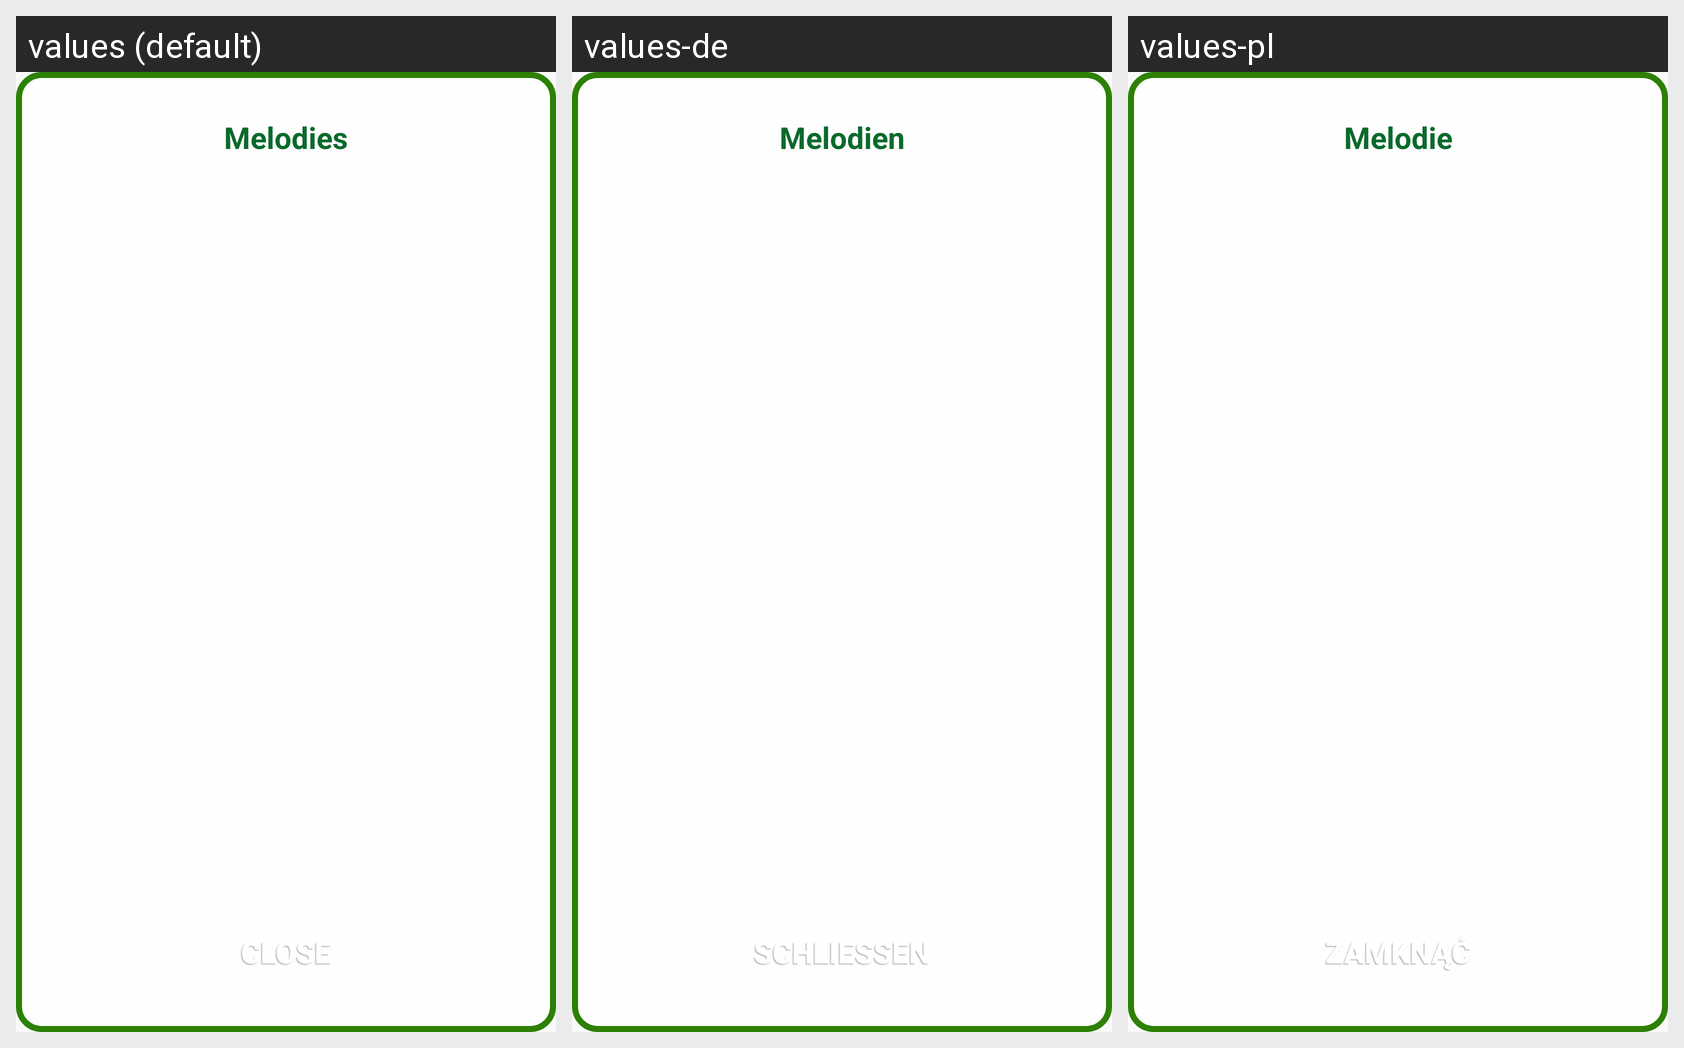

The Android screen above is rendered under several locales of the same app. Produce the string resources it draws, with the default and per-locale values.
Android screen res/layout/list_fragment.xml rendered under 3 locales, left to right: values (default), values-de, values-pl. Device: Nexus 5 (rendered at 1080×1920; each locale shown at half size, 540×960, under a caption strip naming it); theme Theme.AppCompat.Light.NoActionBar.
Other locales in the repository, not shown: values-fr-rFR, values-ru-rRU, values-uk-rUA.
Strings drawn on this screen, with the default value and each locale's value (text and hints the layout hard-codes, and strings that could not be matched under every locale, appear in the picture but are not listed):

close
  values: Close
  values-de: Schließen
  values-pl: Zamknąć

melodies
  values: Melodies
  values-de: Melodien
  values-pl: Melodie
